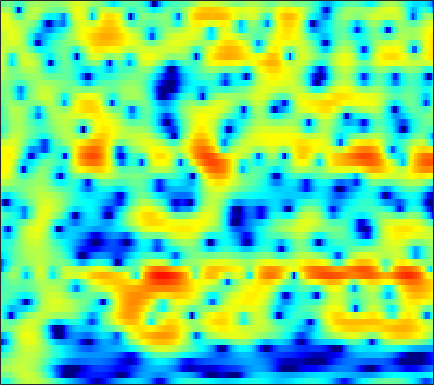

The data file committed next to this chart (first rows):
-3.6861, -4.1329, -4.1467, -3.5286, -2.8074, -1.7323, -0.69832, 0.00029215, 0.79195, 1.4318, 1.9237, 2.1941, 2.4393, 2.5585, 2.5688, 2.4876, 2.3084, 2.1087, 1.7693, 1.3446, 0.84276, 0.41335, -0.22215, -0.91064
-0.7086, -0.8326, -0.7549, -0.4042, -0.005359, 0.6247, 1.272, 1.726, 2.25, 2.655, 2.927, 3.041, 3.068, 2.952, 2.771, 2.401, 1.884, 1.399, 0.6163, -0.3234, -1.435, -2.386, -3.825, -5.484
0.8066, 1.04, 1.342, 1.639, 1.853, 2.118, 2.351, 2.495, 2.636, 2.704, 2.69, 2.617, 2.429, 2.13, 1.827, 1.316, 0.6675, 0.09382, -0.7988, -1.842, -3.043, -4.051, -5.54, -7.181
-1.065, -0.5829, 0.01496, 0.5589, 0.9301, 1.372, 1.747, 1.983, 2.228, 2.392, 2.469, 2.466, 2.379, 2.193, 1.989, 1.631, 1.175, 0.7706, 0.1537, -0.5531, -1.341, -1.979, -2.881, -3.828
-4.121, -3.33, -2.339, -1.427, -0.7968, -0.0343, 0.6357, 1.073, 1.567, 1.955, 2.236, 2.374, 2.463, 2.441, 2.355, 2.151, 1.851, 1.565, 1.11, 0.5791, -0.0206, -0.5051, -1.192, -1.911
-7.723, -6.587, -5.131, -3.735, -2.741, -1.502, -0.3883, 0.3528, 1.205, 1.897, 2.427, 2.718, 2.967, 3.059, 3.03, 2.86, 2.551, 2.232, 1.706, 1.08, 0.3704, -0.2096, -1.026, -1.873
-14.64, -13.99, -11.13, -7.779, -5.547, -3.046, -1.04, 0.1938, 1.53, 2.556, 3.304, 3.698, 4.014, 4.107, 4.032, 3.748, 3.255, 2.748, 1.902, 0.858, -0.3622, -1.387, -2.874, -4.458
-8.044, -7.957, -6.771, -4.832, -3.3, -1.405, 0.2186, 1.248, 2.386, 3.269, 3.895, 4.207, 4.413, 4.374, 4.184, 3.715, 2.986, 2.25, 0.9975, -0.5922, -2.552, -4.293, -7.016, -10.34
-0.794, -0.8219, -0.7001, -0.3869, -0.04824, 0.5064, 1.136, 1.625, 2.253, 2.807, 3.254, 3.492, 3.659, 3.623, 3.445, 2.994, 2.275, 1.542, 0.2692, -1.397, -3.531, -5.477, -8.636, -12.65
0.2648, -0.3073, -1.025, -1.559, -1.766, -1.68, -1.209, -0.6653, 0.1725, 1.01, 1.754, 2.236, 2.741, 3.067, 3.183, 3.14, 2.885, 2.552, 1.918, 1.049, -0.06724, -1.063, -2.53, -4.049
-2.101, -3.754, -6.73, -11.26, -16.44, -17.06, -10.81, -7.844, -5.177, -3.33, -1.966, -1.142, -0.2208, 0.5736, 1.095, 1.684, 2.116, 2.343, 2.525, 2.572, 2.479, 2.33, 2.07, 1.764
-2.468, -3.527, -5.132, -6.713, -7.633, -8.23, -8.097, -7.809, -7.458, -7.282, -7.165, -6.962, -6.314, -5.138, -4.02, -2.446, -0.9792, -0.03094, 1.001, 1.79, 2.397, 2.736, 3.05, 3.234
-1.545, -1.96, -2.584, -3.241, -3.76, -4.487, -5.334, -6.086, -7.466, -9.567, -13.08, -17.96, -26.27, -13.91, -9.479, -5.711, -3.106, -1.598, -0.006687, 1.198, 2.102, 2.619, 3.127, 3.46
-1.8, -1.809, -1.895, -2.086, -2.292, -2.649, -3.111, -3.52, -4.152, -4.829, -5.408, -5.621, -5.463, -4.792, -3.993, -2.703, -1.423, -0.5537, 0.4687, 1.335, 2.012, 2.397, 2.774, 2.999
-2.965, -2.544, -2.089, -1.791, -1.659, -1.587, -1.629, -1.705, -1.814, -1.924, -1.968, -1.927, -1.718, -1.342, -1.001, -0.4572, 0.1505, 0.5863, 1.101, 1.521, 1.841, 2.006, 2.131, 2.16
-3.827, -2.924, -1.98, -1.274, -0.9011, -0.6119, -0.5299, -0.6046, -0.8472, -1.156, -1.421, -1.532, -1.43, -0.9856, -0.4914, 0.2071, 0.8427, 1.251, 1.633, 1.765, 1.678, 1.507, 1.194, 0.8742
-3.547, -2.477, -1.214, -0.1433, 0.475, 0.9714, 1.054, 0.778, -0.1329, -1.777, -4.383, -6.842, -8.198, -5.014, -2.369, 0.2747, 1.959, 2.708, 3.136, 2.952, 2.094, 0.9533, -1.333, -4.313
-11.2, -8.653, -5.438, -2.968, -1.617, -0.375, 0.2482, 0.3703, 0.0451, -0.8633, -2.155, -3.091, -3.397, -1.974, -0.5287, 1.189, 2.461, 3.041, 3.309, 3.047, 2.219, 1.197, -0.6317, -2.661
-12.3, -10.35, -7.628, -5.325, -3.951, -2.524, -1.492, -0.9439, -0.4374, -0.1274, 0.08815, 0.2661, 0.5782, 0.9589, 1.314, 1.771, 2.119, 2.296, 2.362, 2.208, 1.874, 1.535, 1.023, 0.5425
-6.466, -5.928, -5.03, -4.055, -3.328, -2.413, -1.585, -1.039, -0.4007, 0.1575, 0.623, 0.9348, 1.321, 1.635, 1.833, 2.048, 2.168, 2.187, 2.138, 1.971, 1.705, 1.453, 1.049, 0.6025
-4.519, -4.221, -3.752, -3.214, -2.76, -2.112, -1.443, -0.9339, -0.2766, 0.3316, 0.8889, 1.253, 1.662, 1.999, 2.179, 2.327, 2.379, 2.337, 2.179, 1.918, 1.549, 1.207, 0.6828, 0.08695
-4.034, -4.083, -4.036, -3.778, -3.426, -2.767, -1.959, -1.314, -0.4449, 0.3733, 1.108, 1.595, 2.119, 2.529, 2.749, 2.905, 2.92, 2.835, 2.567, 2.149, 1.574, 1.046, 0.2366, -0.6718
-4.959, -6.106, -7.521, -8.008, -7.416, -5.753, -3.853, -2.532, -0.9939, 0.3015, 1.358, 2.023, 2.762, 3.303, 3.601, 3.841, 3.874, 3.767, 3.429, 2.838, 1.981, 1.154, -0.2203, -1.882
-5.001, -7.512, -12.49, -17.77, -13.78, -8.464, -5.126, -3.32, -1.498, -0.1007, 1.049, 1.774, 2.623, 3.338, 3.765, 4.194, 4.416, 4.413, 4.181, 3.622, 2.691, 1.705, -0.07332, -2.545
-1.605, -2.578, -3.694, -4.321, -4.406, -4.08, -3.542, -3.123, -2.584, -2.089, -1.513, -0.9472, -0.05162, 1.032, 1.843, 2.795, 3.542, 3.905, 4.103, 3.964, 3.46, 2.834, 1.673, 0.1409
-0.9202, -1.653, -2.465, -3.075, -3.423, -3.825, -4.279, -4.8, -5.872, -7.56, -9.678, -10.16, -7.62, -4.134, -1.908, 0.3976, 2.046, 2.949, 3.74, 4.13, 4.167, 3.99, 3.505, 2.785
-4.502, -5.743, -6.846, -7.078, -6.817, -6.372, -6.154, -6.278, -7.025, -8.448, -10.26, -10.59, -8.351, -4.957, -2.767, -0.4366, 1.303, 2.276, 3.231, 3.82, 4.104, 4.141, 3.987, 3.629
-9.897, -14.71, -38.29, -16.41, -11.81, -8.5, -6.632, -5.733, -4.939, -4.392, -3.839, -3.349, -2.442, -1.382, -0.516, 0.5756, 1.552, 2.161, 2.786, 3.214, 3.441, 3.486, 3.399, 3.156
-4.978, -5.906, -6.609, -6.455, -5.877, -4.922, -3.968, -3.344, -2.597, -1.97, -1.374, -0.9501, -0.3554, 0.2364, 0.6723, 1.236, 1.72, 2.034, 2.337, 2.518, 2.563, 2.514, 2.342, 2.055
-0.5693, -0.8346, -1.12, -1.262, -1.287, -1.215, -1.064, -0.9234, -0.7208, -0.4867, -0.2314, 0.001518, 0.3066, 0.6581, 0.9057, 1.223, 1.474, 1.612, 1.717, 1.69, 1.533, 1.329, 0.944, 0.4586
2.561, 2.351, 2.035, 1.685, 1.398, 1.015, 0.6102, 0.3253, -0.02957, -0.2653, -0.3676, -0.3352, -0.1518, 0.1256, 0.3858, 0.6915, 0.9622, 1.073, 1.11, 0.9749, 0.6416, 0.2407, -0.4942, -1.467
4.927, 4.668, 4.235, 3.647, 3.105, 2.188, 1.064, 0.1004, -1.229, -2.446, -3.143, -3.225, -2.698, -1.886, -1.231, -0.4341, 0.1747, 0.5079, 0.7056, 0.6646, 0.3235, -0.1519, -1.138, -2.623
5.506, 5.446, 5.191, 4.644, 3.995, 2.705, 0.8683, -1.003, -4.442, -10.02, -19.24, -15.05, -8.935, -5.546, -4.009, -2.425, -1.356, -0.7061, -0.1369, 0.1375, 0.1002, -0.1278, -0.758, -1.733
3.522, 4.447, 5.065, 5.099, 4.726, 3.776, 2.282, 0.7555, -1.652, -4.351, -6.413, -7.251, -7.2, -6.795, -6.232, -5.334, -4.132, -3.323, -2.328, -1.585, -1.129, -0.9632, -0.9633, -1.231
3.297, 4.4, 5.288, 5.583, 5.482, 4.954, 3.988, 3.01, 1.389, -0.6259, -2.92, -5.118, -8.617, -14.24, -17.89, -13.91, -9.698, -7.771, -6.214, -5.203, -4.433, -3.912, -3.218, -2.729
4.295, 4.556, 4.869, 4.998, 4.955, 4.63, 4, 3.343, 2.125, 0.5762, -1.332, -3.07, -5.68, -8.337, -9.579, -10.09, -9.896, -9.848, -10.68, -12.49, -13.62, -12.18, -8.927, -6.271
2.103, 2.503, 3.035, 3.473, 3.662, 3.715, 3.518, 3.194, 2.557, 1.718, 0.6235, -0.2586, -1.562, -2.854, -3.728, -4.924, -6.138, -7.316, -9.263, -11.76, -13.39, -12.1, -8.825, -5.98
-3.529, -1.82, -0.1004, 1.125, 1.76, 2.321, 2.574, 2.575, 2.39, 1.983, 1.397, 0.897, 0.1126, -0.6879, -1.338, -2.152, -2.933, -3.519, -4.154, -4.543, -4.517, -4.191, -3.444, -2.436
-5.4, -3.633, -1.775, -0.4003, 0.3833, 1.122, 1.567, 1.739, 1.745, 1.532, 1.179, 0.7975, 0.2266, -0.4167, -0.9253, -1.538, -2.068, -2.328, -2.515, -2.479, -2.212, -1.891, -1.335, -0.6997
-3.15, -2.367, -1.302, -0.3271, 0.2941, 0.9265, 1.334, 1.502, 1.514, 1.321, 0.9359, 0.477, -0.2338, -1.121, -1.84, -2.766, -3.527, -3.803, -3.752, -3.229, -2.451, -1.789, -0.903, -0.1016
-3.041, -2.015, -0.7756, 0.2318, 0.8497, 1.442, 1.803, 1.913, 1.876, 1.627, 1.102, 0.5349, -0.5009, -1.961, -3.374, -5.924, -9.213, -11.25, -10.11, -6.723, -3.945, -2.362, -0.7709, 0.3473
-3.769, -2.111, -0.4911, 0.6306, 1.201, 1.708, 1.952, 1.985, 1.888, 1.624, 1.202, 0.8047, -0.01106, -1.159, -2.31, -4.423, -7.019, -8.422, -7.477, -4.679, -2.232, -0.8512, 0.4413, 1.225
-2.161, -1.104, -0.06616, 0.5781, 0.789, 0.7809, 0.4895, 0.1826, -0.2531, -0.5294, -0.5049, -0.3759, -0.1554, -0.01298, -0.005671, -0.05504, -0.05477, 0.02383, 0.3697, 0.9296, 1.548, 1.928, 2.218, 2.169
-1.029, -0.4887, -0.08733, -0.112, -0.4212, -1.352, -2.938, -4.63, -7.454, -9.164, -7.331, -5.186, -2.696, -0.9189, 0.05598, 1.042, 1.749, 2.162, 2.605, 2.922, 3.117, 3.157, 3.032, 2.635
-0.6341, -0.3547, -0.294, -0.6232, -1.142, -2.269, -4.016, -5.816, -8.85, -10.82, -8.675, -6.197, -3.517, -1.534, -0.3959, 0.7253, 1.52, 1.969, 2.381, 2.623, 2.704, 2.673, 2.506, 2.201
0.3511, 0.3406, 0.1609, -0.1871, -0.5638, -1.156, -1.819, -2.305, -2.786, -2.889, -2.563, -2.101, -1.293, -0.4727, 0.06022, 0.6545, 1.093, 1.303, 1.457, 1.492, 1.424, 1.322, 1.139, 0.934
1.723, 1.407, 0.9464, 0.4839, 0.1617, -0.199, -0.4328, -0.5249, -0.511, -0.3725, -0.1393, 0.08957, 0.4061, 0.6832, 0.8361, 0.949, 0.928, 0.8117, 0.5497, 0.177, -0.2402, -0.5509, -0.8952, -1.118
3.084, 2.346, 1.318, 0.3407, -0.2299, -0.6461, -0.5969, -0.3045, 0.2389, 0.8061, 1.319, 1.631, 1.887, 1.973, 1.937, 1.7, 1.242, 0.7694, -0.07202, -1.159, -2.449, -3.451, -4.554, -4.973
4.233, 2.894, 0.5972, -2.47, -5.106, -6.845, -4.5, -2.267, 0.01592, 1.576, 2.591, 3.058, 3.349, 3.337, 3.161, 2.681, 1.927, 1.195, -0.1176, -1.918, -4.51, -7.379, -14.13, -22.33
4.307, 3.125, 1.036, -1.728, -4.02, -5.531, -3.539, -1.522, 0.5686, 1.941, 2.692, 2.92, 2.916, 2.583, 2.145, 1.396, 0.542, -0.1679, -1.196, -2.358, -3.668, -4.71, -5.866, -6.079
3.246, 3.026, 2.59, 2.09, 1.774, 1.573, 1.65, 1.832, 2.078, 2.163, 1.967, 1.613, 0.8206, -0.3346, -1.426, -2.994, -4.405, -5.166, -5.505, -5.309, -4.921, -4.595, -4.113, -3.525
1.712, 2.425, 3.044, 3.371, 3.474, 3.529, 3.472, 3.337, 3.021, 2.483, 1.679, 0.8521, -0.6975, -2.851, -5.028, -9.075, -15.81, -21.75, -14.97, -10.34, -7.764, -6.449, -5.119, -4.06
1.379, 2.336, 3.203, 3.723, 3.937, 4.01, 3.893, 3.687, 3.244, 2.594, 1.692, 0.8266, -0.6446, -2.514, -4.156, -6.673, -9.111, -10.29, -10.33, -9.421, -8.397, -7.704, -6.843, -5.994
2.835, 3.253, 3.656, 3.884, 3.945, 3.856, 3.618, 3.37, 2.943, 2.415, 1.752, 1.145, 0.2271, -0.8809, -1.802, -3.155, -4.577, -5.602, -6.96, -8.369, -9.721, -10.53, -10.9, -10.15
4.053, 4.119, 4.12, 3.962, 3.726, 3.312, 2.808, 2.419, 1.984, 1.674, 1.478, 1.331, 1.08, 0.6657, 0.1887, -0.6592, -1.805, -2.905, -4.841, -7.561, -11.82, -17.43, -31.72, -15.88
3.855, 3.982, 3.918, 3.488, 2.883, 1.706, 0.1509, -1.089, -2.168, -1.866, -0.6165, 0.3859, 1.37, 1.944, 2.085, 1.932, 1.406, 0.7612, -0.413, -1.909, -3.589, -4.743, -5.704, -5.782
0.3879, 1.147, 1.54, 1.27, 0.6003, -1.115, -4.121, -7.918, -17.39, -10.48, -4.535, -2.023, 0.1465, 1.437, 2.033, 2.413, 2.436, 2.273, 1.878, 1.344, 0.7607, 0.3492, -0.1001, -0.4274
-2.241, -1.305, -0.6082, -0.4461, -0.6319, -1.234, -2.102, -2.743, -3.197, -2.909, -2.039, -1.246, -0.2795, 0.4706, 0.8685, 1.202, 1.333, 1.327, 1.214, 1.027, 0.8097, 0.65, 0.4709, 0.3413
